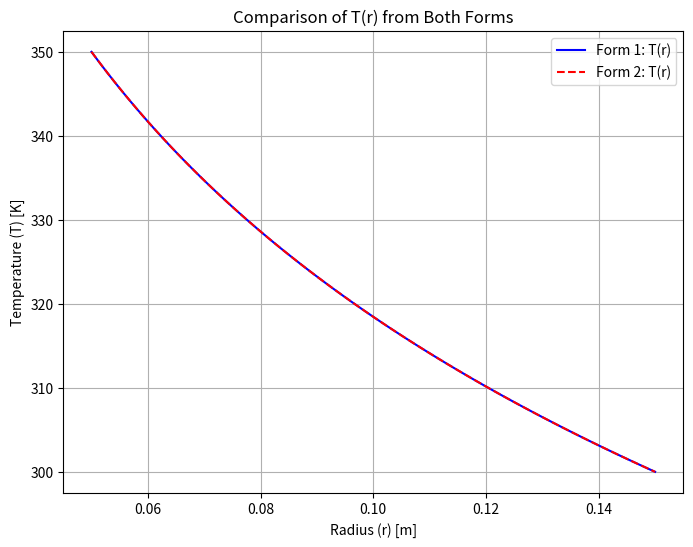

This chart was generated by the following Python code:
import numpy as np
import matplotlib.pyplot as plt

# Given values
T1 = 350  # K
T2 = 300  # K
r1 = 0.05  # meters
r2 = 0.15  # meters

# Define the range of r between r1 and r2
r_values = np.linspace(r1, r2, 100)

# First form of T(r)
T_r_form1 = (T1 - T2) / np.log(r1 / r2) * np.log(r_values / r2) + T2

# Second form of T(r)
T_r_form2 = (T2 - T1) / np.log(r2 / r1) * np.log(r_values / r1) + T1

# Plotting
plt.figure(figsize=(8,6))
plt.plot(r_values, T_r_form1, label="Form 1: T(r)", linestyle='-', color='blue')
plt.plot(r_values, T_r_form2, label="Form 2: T(r)", linestyle='--', color='red')
plt.xlabel("Radius (r) [m]")
plt.ylabel("Temperature (T) [K]")
plt.title("Comparison of T(r) from Both Forms")
plt.legend()
plt.grid(True)

# Show the plot
plt.show()
